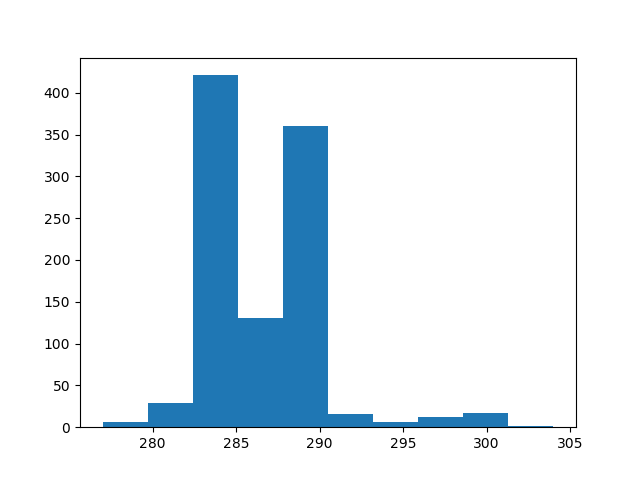

Data behind this chart, as committed beside it:
count, value
0, 288
1, 284
2, 286
3, 285
4, 285
5, 287
6, 284
7, 284
8, 285
9, 284
10, 301
11, 289
12, 285
13, 285
14, 283
15, 288
16, 288
17, 285
18, 288
19, 289
20, 283
21, 288
22, 284
23, 287
24, 285
25, 288
26, 288
27, 289
28, 285
29, 288
30, 288
31, 288
32, 289
33, 285
34, 285
35, 285
36, 288
37, 289
38, 285
39, 287
40, 285
41, 284
42, 288
43, 285
44, 284
45, 283
46, 285
47, 288
48, 285
49, 289
50, 282
51, 285
52, 285
53, 286
54, 285
55, 285
56, 288
57, 282
58, 288
59, 282
... 940 more rows
